Run: headless pygame with SDL's dummy video driver; simulated clock (each Clock.tick advances the game by its frame time, no real sleeping); random seed 0; keys injected as events and as key.get_pressed() state; no mouse input.
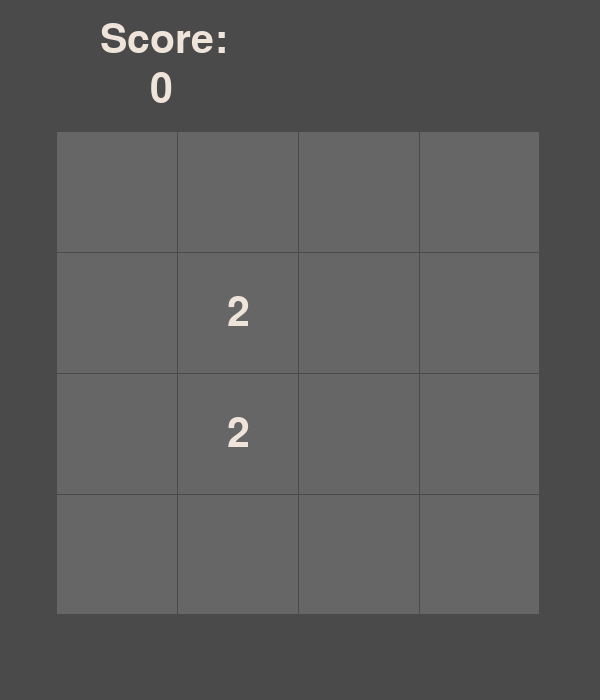
Frame 1 of 4 · flips 1–60 · no input
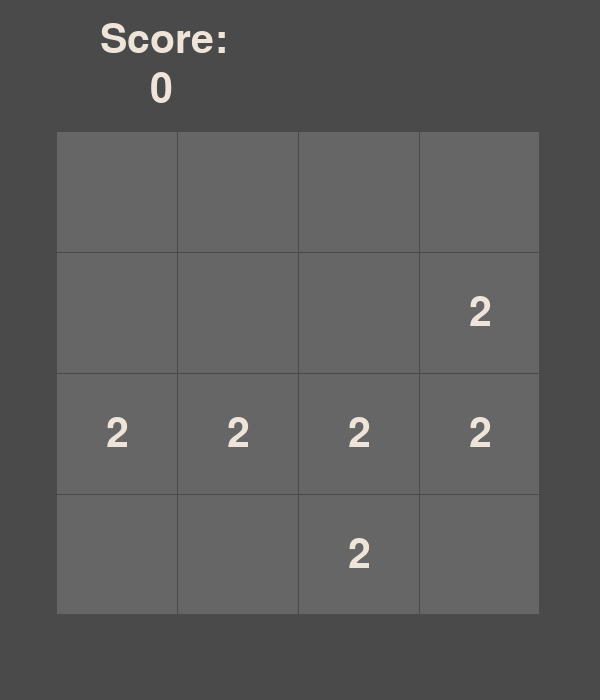
Frame 2 of 4 · flips 61–180 · tapped SPACE, RETURN · held RIGHT (→), D
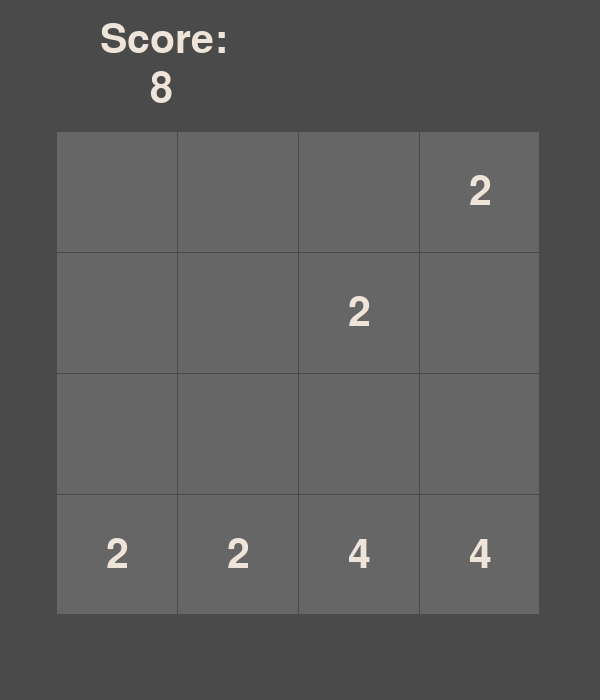
Frame 3 of 4 · flips 181–300 · held DOWN (↓), S
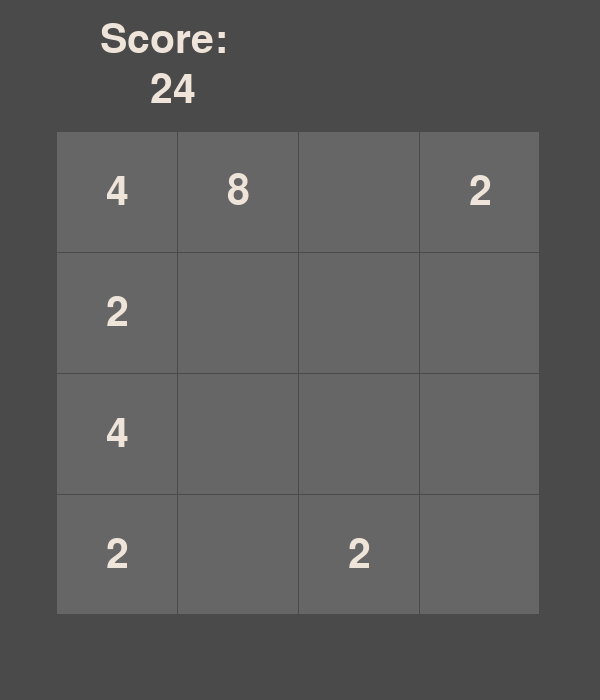
Frame 4 of 4 · flips 301–420 · held LEFT (←), A, UP (↑), W

The pygame program that drew these frames:

import pygame
import random

GAME_WIDTH = 600
GAME_HEIGHT = 700
BOARD_WIDTH = 4
BOARD_HEIGHT = 4
TILESIZE = 120
TILECOLOUR = 102, 102, 102
TEXTCOLOUR = 238, 228, 218
BORDERCOLOUR = 74, 74, 74

XMARGIN = int((GAME_WIDTH - (TILESIZE * BOARD_WIDTH + (BOARD_WIDTH - 1))) / 2)
YMARGIN = int((GAME_HEIGHT +50 - (TILESIZE * BOARD_HEIGHT + (BOARD_HEIGHT - 1))) / 2)

def main():
    global screen, font

    score = 0

    font = pygame.font.SysFont("Clear Sans Regular", 60)
    screen = pygame.display.set_mode([GAME_WIDTH, GAME_HEIGHT])
    pygame.display.set_caption('2048')
    gameBoard = getStartingBoard()

    scoreText = font.render("Score:", 1, TEXTCOLOUR)
    
    
    running = True
    while running:

        drawBoard(gameBoard)
        scoreVal = font.render(str(score), 1, TEXTCOLOUR)
        screen.blit(scoreText, (100, 20))
        screen.blit(scoreVal, (150, 70))

        pygame.display.update()

        for event in pygame.event.get():
            if event.type == pygame.KEYDOWN:

                if event.key == pygame.K_UP:
                    print("UP")
                    gameBoard = [list(col) for col in zip(*gameBoard[::-1])]
                    score += moveTilesRight(gameBoard, 4)
                    for i in range(0, 3, 1):
                        gameBoard = list(zip(*gameBoard[::-1]))
                    gameBoard = [list(col) for col in gameBoard]

                if event.key == pygame.K_DOWN:
                    print("DOWN")
                    gameBoard = [list(col) for col in zip(*gameBoard[::-1])]
                    score += moveTilesLeft(gameBoard, 4)
                    for i in range(0, 3, 1):
                        gameBoard = list(zip(*gameBoard[::-1]))
                    gameBoard = [list(col) for col in gameBoard]

                if event.key == pygame.K_LEFT:
                    print("LEFT")
                    score += moveTilesLeft(gameBoard, 4)

                if event.key == pygame.K_RIGHT:
                    print("RIGHT")
                    score += moveTilesRight(gameBoard, 4)

                print(score)
                addRandomTile(gameBoard)

            if event.type == pygame.QUIT:
                running = False

def moveTilesLeft(board, n):
    points = 0
    for arr in board:
        pushZerosToEnd(arr, n)
        for j in range(1, n, 1):
            if arr[j] == arr[j-1]:
                points += arr[j]+arr[j-1]
                arr[j-1] = arr[j]+arr[j-1]
                arr[j] = 0
        pushZerosToEnd(arr, n)
    return points

def pushZerosToEnd(arr, n):
    count = 0
    for i in range(n):
        if arr[i] != 0:  
            arr[count] = arr[i]
            count+=1
    while count < n:
        arr[count] = 0
        count += 1

def moveTilesRight(board, n):
    points = 0
    for arr in board:
        pushZerosToStart(arr, n)
        for j in range(2, -1, -1):
            if arr[j] == arr[j+1]:
                points += arr[j]+arr[j+1]
                arr[j+1] = arr[j]+arr[j+1]
                arr[j] = 0
        pushZerosToStart(arr, n)
    return points

def pushZerosToStart(arr, n):
    count = 0
    for i in range(3, -1, -1):
        if arr[i] != 0:  
            arr[3-count] = arr[i]
            count+=1
    while count < n:
        arr[3-count] = 0
        count += 1

def getLeftTopOfTile(tileX, tileY):
    left = XMARGIN + (tileX * TILESIZE) + (tileX - 1)
    top = YMARGIN + (tileY * TILESIZE) + (tileY - 1)
    return (left, top)

def addRandomTile(board):
    emptyTileCoordinates = []
    for row in range(len(board)):
        for col in range(len(board[row])):
            if board[row][col] == 0:
                emptyTileCoordinates.append([row, col])

    newTileLocation = random.choice(range(len(emptyTileCoordinates)))
    newTileX = emptyTileCoordinates[newTileLocation][0]
    newTileY = emptyTileCoordinates[newTileLocation][1]
    board[newTileX][newTileY] = 2 # change this to 2 or 4 with some probabilities
    drawTile(newTileX, newTileY, 2)

def drawTile(tilex, tiley, number, adjx=0, adjy=0):
    left, top = getLeftTopOfTile(tilex, tiley)
    pygame.draw.rect(screen, TILECOLOUR, (left + adjx, top + adjy, TILESIZE, TILESIZE))
    if number != 0:
        textSurf = font.render(str(number), True, TEXTCOLOUR)
        textRect = textSurf.get_rect()
        textRect.center = left + int(TILESIZE / 2) + adjx, top + int(TILESIZE / 2) + adjy
        screen.blit(textSurf, textRect)

def drawBoard(board):
    screen.fill(BORDERCOLOUR)
    for tilex in range(len(board)):
        for tiley in range(len(board[0])):
            drawTile(tiley, tilex, board[tilex][tiley])

    left, top = getLeftTopOfTile(0, 0)
    width = BOARD_WIDTH * TILESIZE
    height = BOARD_HEIGHT * TILESIZE
    pygame.draw.rect(screen, BORDERCOLOUR, (left - 5, top - 5, width + 11, height + 11), 4)

def getStartingBoard():
    random.seed(a=None, version=2)
    board = []

    for x in range(BOARD_WIDTH):
        column = []
        for y in range(BOARD_HEIGHT):
            column.append(0)
        board.append(column)

    startingNumber1X = random.randint(0, 3)
    startingNumber1Y = random.randint(0, 3)
    startingNumber2X = random.randint(0, 3)
    startingNumber2Y = random.randint(0, 3)
    board[startingNumber1X][startingNumber1Y] = 2
    board[startingNumber2X][startingNumber2Y] = 2  
    return board

if __name__ == '__main__':
    pygame.init()
    main()
    pygame.quit()
